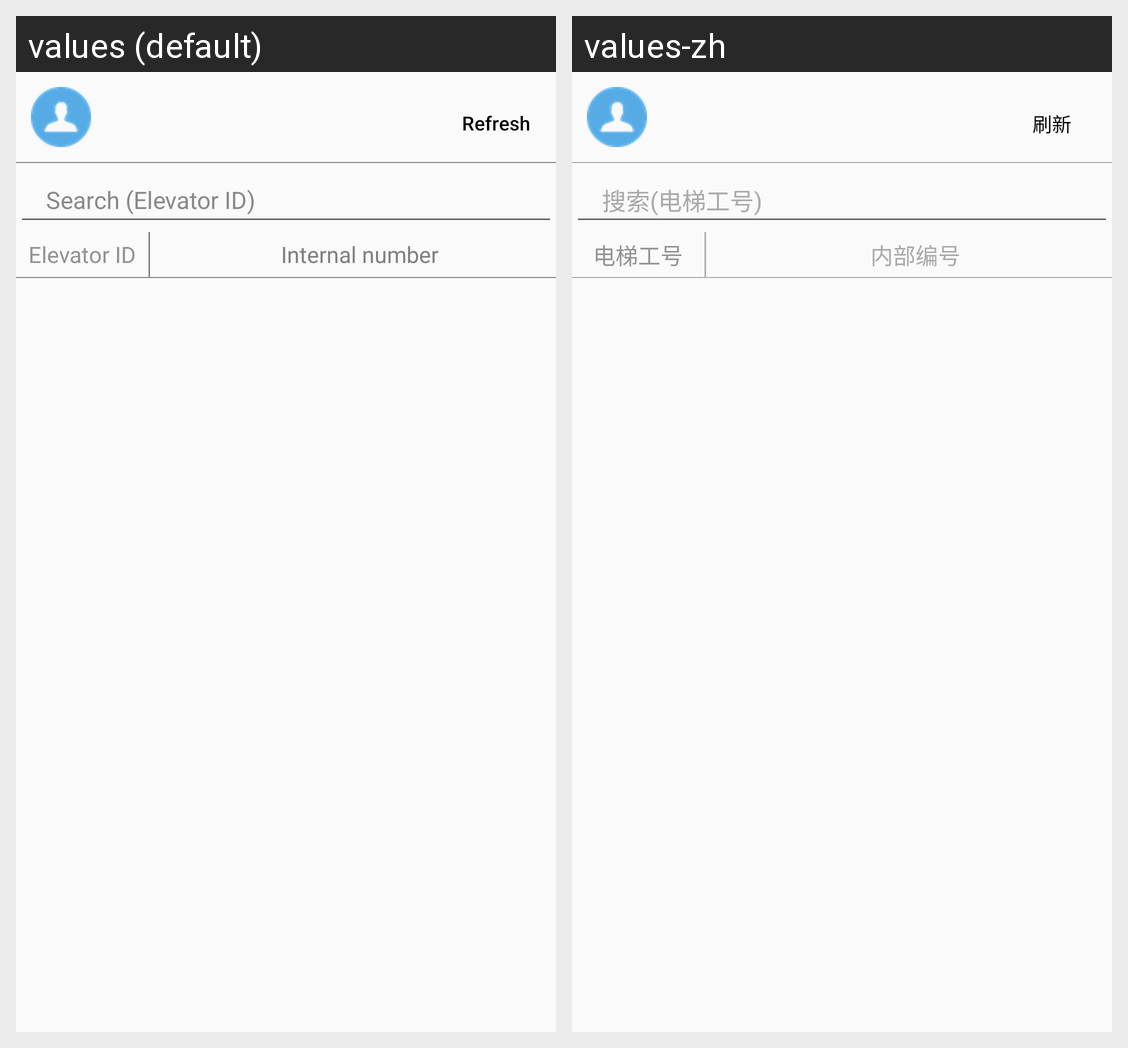

Translations of the strings shown on this Android screen, per locale in the grid:
Android screen res/layout/activity_test.xml rendered under 2 locales, left to right: values (default), values-zh. Device: Nexus 5 (rendered at 1080×1920; each locale shown at half size, 540×960, under a caption strip naming it); theme AppTheme.
Strings drawn on this screen, with the default value and each locale's value (text and hints the layout hard-codes, and strings that could not be matched under every locale, appear in the picture but are not listed):

flushinfo
  values: Refresh
  values-zh: 刷新

falult_search
  values: Search (Elevator ID)
  values-zh: 搜索(电梯工号)

ele_title
  values: Elevator ID
  values-zh: 电梯工号

Internal_number
  values: Internal number
  values-zh: 内部编号
